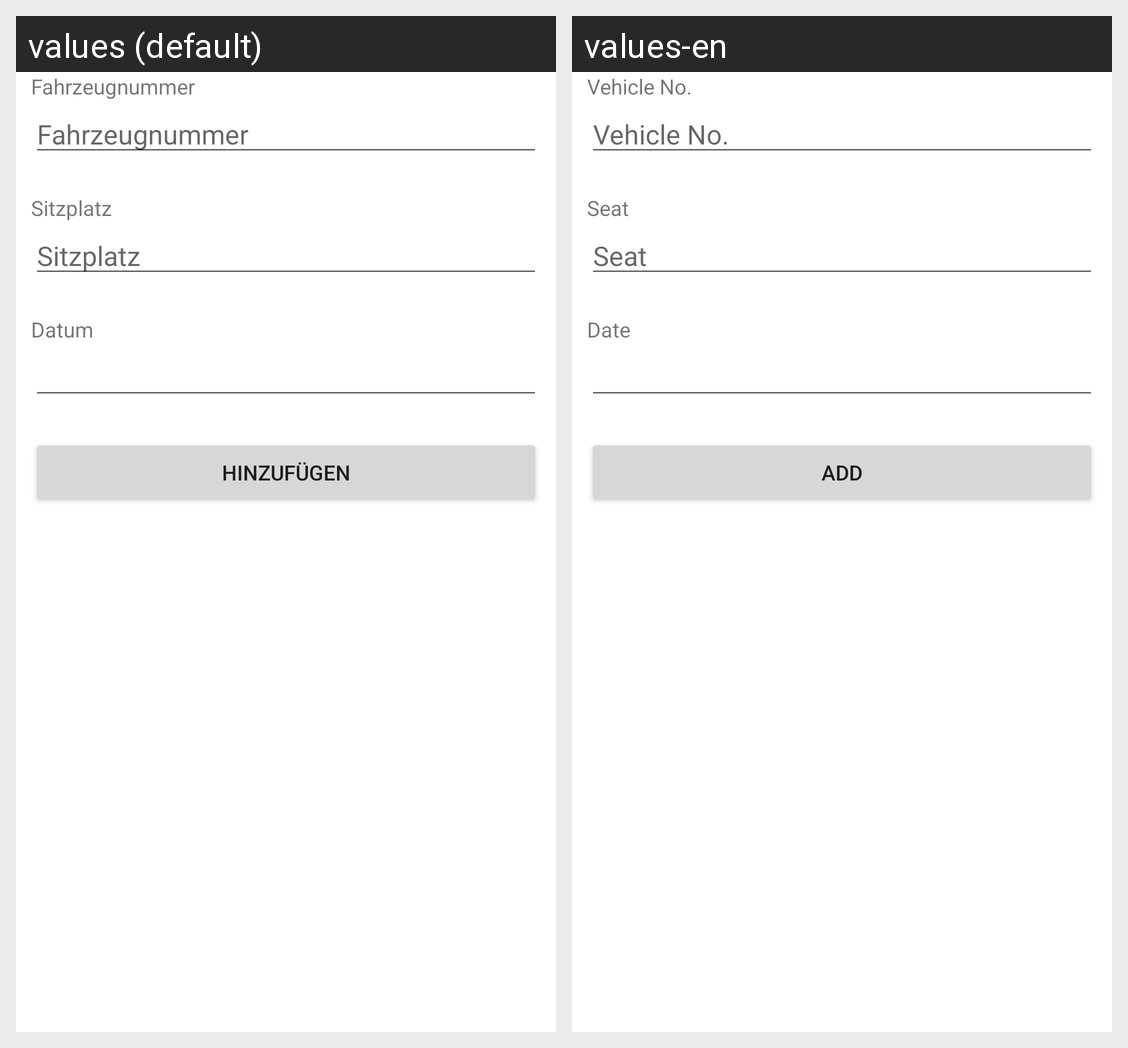

This grid shows one Android layout under two languages. Give, for every string resource on the screen, its name, the default text and each shown locale's text.
Android screen res/layout/activity_main.xml rendered under 2 locales, left to right: values (default), values-en. Device: Nexus 5 (rendered at 1080×1920; each locale shown at half size, 540×960, under a caption strip naming it); theme Theme.PublicTransportSeatTracker.
Strings drawn on this screen, with the default value and each locale's value (text and hints the layout hard-codes, and strings that could not be matched under every locale, appear in the picture but are not listed):

fahrzeugnummer
  values: Fahrzeugnummer
  values-en: Vehicle No.

sitzplatz
  values: Sitzplatz
  values-en: Seat

datum
  values: Datum
  values-en: Date

hinzufuegen
  values: Hinzufügen
  values-en: Add
